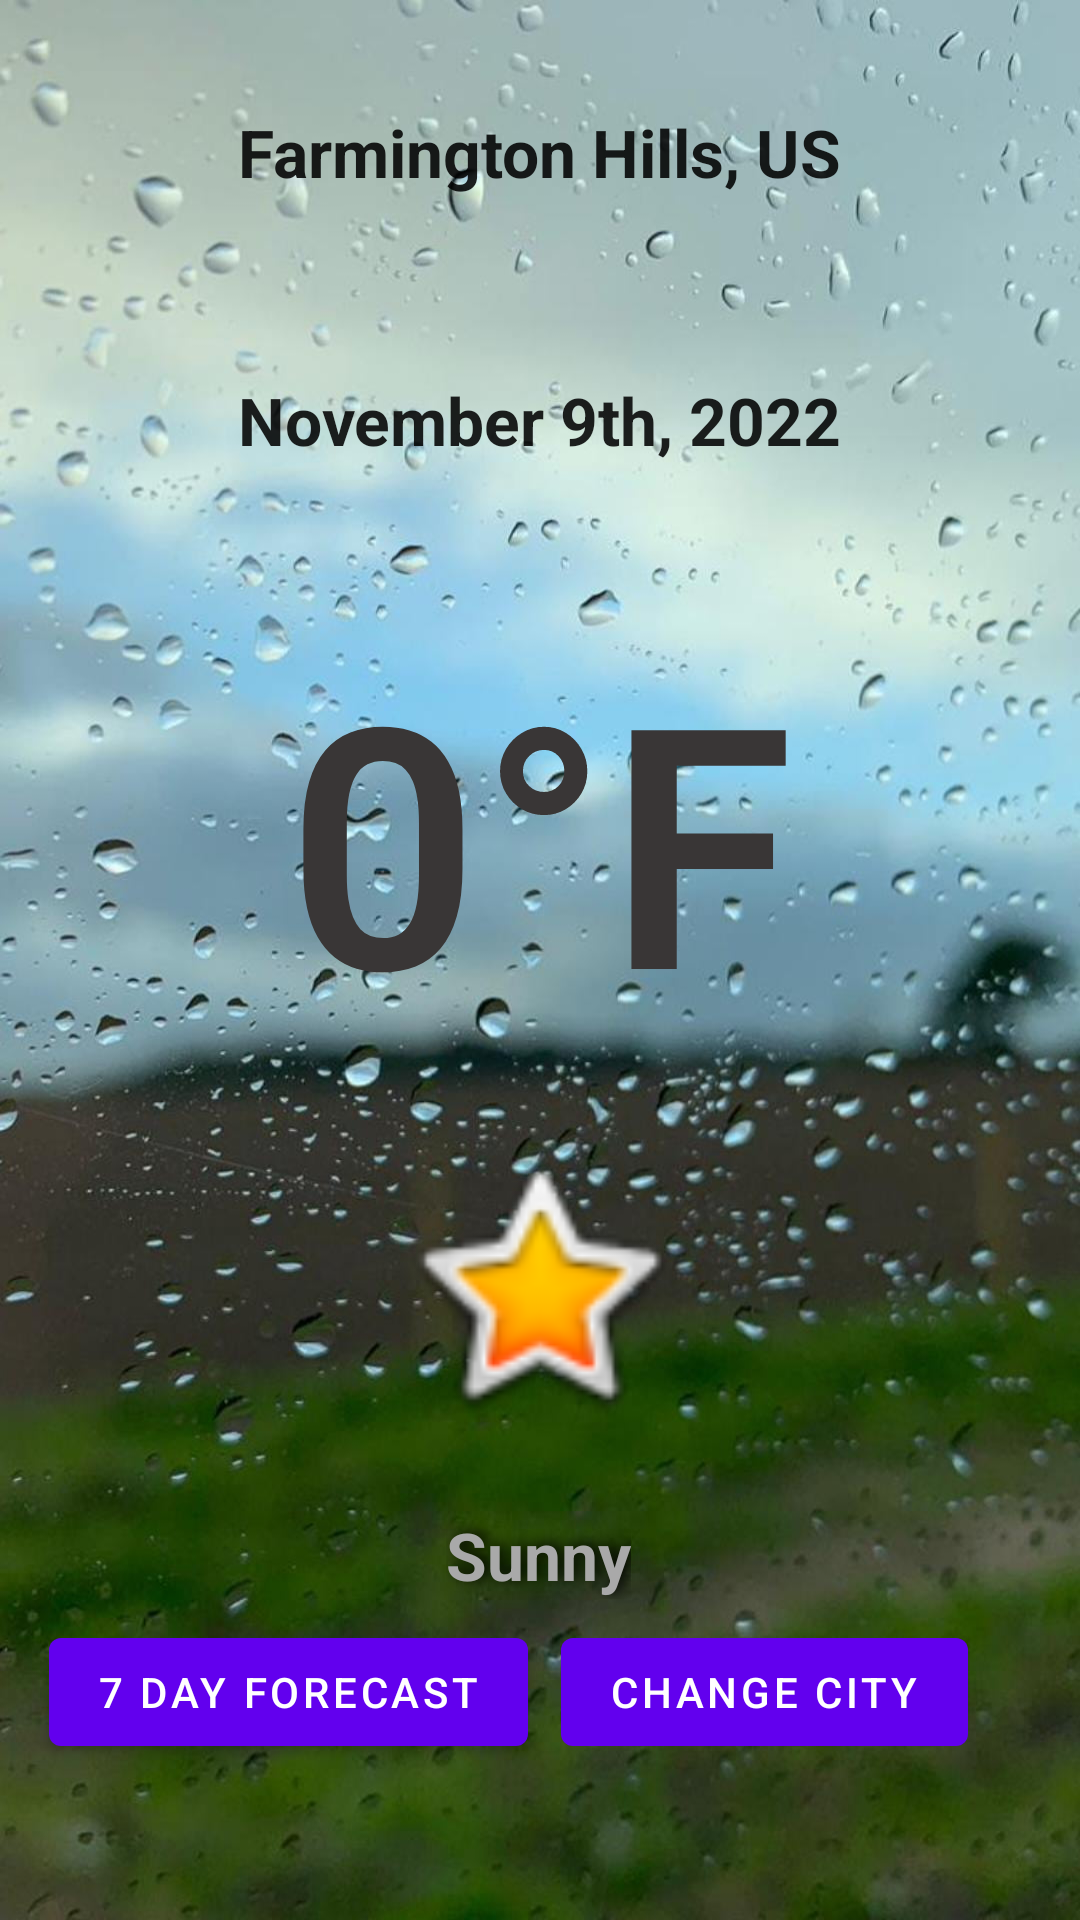

Write the Android layout XML for this screen, with the resource values it uses.
<!-- AndroidManifest.xml: application theme Theme.Project3 -->
<!-- res/layout/fragment_second.xml -->
<?xml version="1.0" encoding="utf-8"?>
<androidx.constraintlayout.widget.ConstraintLayout xmlns:android="http://schemas.android.com/apk/res/android"
    xmlns:app="http://schemas.android.com/apk/res-auto"
    xmlns:tools="http://schemas.android.com/tools"
    android:layout_width="match_parent"
    android:layout_height="match_parent"
    android:background="@drawable/peakpx"
    tools:context=".SecondFragment">

    <TextView
        android:id="@+id/city"
        android:layout_width="wrap_content"
        android:layout_height="wrap_content"
        android:layout_marginTop="36dp"
        android:text="@string/farmington_hills_us"
        android:textAppearance="@style/TextAppearance.AppCompat.Large"
        android:textStyle="bold"
        app:layout_constraintEnd_toEndOf="parent"
        app:layout_constraintStart_toStartOf="parent"
        app:layout_constraintTop_toTopOf="parent" />

    <TextView
        android:id="@+id/date"
        android:layout_width="wrap_content"
        android:layout_height="wrap_content"
        android:layout_marginTop="60dp"
        android:text="@string/november_9th_2022"
        android:textAppearance="@style/TextAppearance.AppCompat.Large"
        android:textStyle="bold"
        app:layout_constraintEnd_toEndOf="parent"
        app:layout_constraintStart_toStartOf="parent"
        app:layout_constraintTop_toBottomOf="@+id/city" />

    <TextView
        android:id="@+id/temp"
        android:layout_width="wrap_content"
        android:layout_height="wrap_content"
        android:layout_marginTop="50dp"
        android:text="@string/_0_f"
        android:textAppearance="@style/TextAppearance.AppCompat.Display4"
        android:textColor="#393636"
        android:textStyle="bold"
        app:layout_constraintEnd_toEndOf="parent"
        app:layout_constraintStart_toStartOf="parent"
        app:layout_constraintTop_toBottomOf="@+id/date" />

    <ImageView
        android:id="@+id/icon"
        android:layout_width="100dp"
        android:layout_height="100dp"
        android:layout_marginTop="25dp"
        android:contentDescription="@string/weather_icon"
        android:src="@android:drawable/btn_star_big_on"
        app:layout_constraintEnd_toEndOf="parent"
        app:layout_constraintHorizontal_bias="0.498"
        app:layout_constraintStart_toStartOf="parent"
        app:layout_constraintTop_toBottomOf="@+id/temp"
        tools:ignore="ImageContrastCheck" />

    <TextView
        android:id="@+id/desc"
        android:layout_width="wrap_content"
        android:layout_height="wrap_content"
        android:layout_marginTop="25dp"
        android:shadowColor="#000000"
        android:shadowDx="5"
        android:shadowDy="-2"
        android:shadowRadius="10"
        android:text="@string/sunny"
        android:textAppearance="@style/TextAppearance.AppCompat.Large"
        android:textColor="#A9A9A9"
        android:textStyle="bold"
        app:layout_constraintEnd_toEndOf="parent"
        app:layout_constraintHorizontal_bias="0.498"
        app:layout_constraintStart_toStartOf="parent"
        app:layout_constraintTop_toBottomOf="@+id/icon" />

    <Button
        android:id="@+id/forecastBtn"
        android:layout_width="wrap_content"
        android:layout_height="wrap_content"
        android:layout_marginStart="5dp"
        android:layout_marginBottom="52dp"
        android:text="@string/_7_day_forecast"
        app:layout_constraintBottom_toBottomOf="parent"
        app:layout_constraintEnd_toEndOf="parent"
        app:layout_constraintEnd_toStartOf="@+id/changeBtn"
        app:layout_constraintHorizontal_bias="0.112"
        app:layout_constraintStart_toStartOf="parent"
        tools:ignore="TextContrastCheck" />

    <Button
        android:id="@+id/changeBtn"
        android:layout_width="wrap_content"
        android:layout_height="wrap_content"
        android:layout_marginEnd="26dp"
        android:text="@string/change_city"
        app:layout_constraintBaseline_toBaselineOf="@+id/forecastBtn"
        app:layout_constraintEnd_toEndOf="parent"
        app:layout_constraintStart_toEndOf="@+id/forecastBtn"
        tools:ignore="TextContrastCheck" />

</androidx.constraintlayout.widget.ConstraintLayout>
<!-- resources referenced by this layout -->
<resources>
  <!-- drawable peakpx: jpg bitmap (drawable, 137539 bytes) -->
  <string name="_0_f">0°F</string>
  <string name="_7_day_forecast">7 Day Forecast</string>
  <string name="change_city">Change City</string>
  <string name="farmington_hills_us">Farmington Hills, US</string>
  <string name="november_9th_2022">November 9th, 2022</string>
  <string name="sunny">Sunny</string>
  <string name="weather_icon">weather icon</string>
  <style name="Theme.Project3" parent="Theme.MaterialComponents.DayNight.DarkActionBar">
          
          <item name="colorPrimary">@color/purple_500</item>
          <item name="colorPrimaryVariant">@color/purple_700</item>
          <item name="colorOnPrimary">@color/white</item>
          
          <item name="colorSecondary">@color/teal_200</item>
          <item name="colorSecondaryVariant">@color/teal_700</item>
          <item name="colorOnSecondary">@color/black</item>
          
          <item name="android:statusBarColor">?attr/colorPrimaryVariant</item>
          
      </style>
  <!-- not gathered from this repository: default colours our renderer supplied (Android Studio template values) -->
  <color name="purple_500">#FF6200EE</color>
  <color name="purple_700">#FF3700B3</color>
  <color name="teal_200">#FF03DAC5</color>
  <color name="teal_700">#FF018786</color>
  <color name="black">#FF000000</color>
  <color name="white">#FFFFFFFF</color>
</resources>
